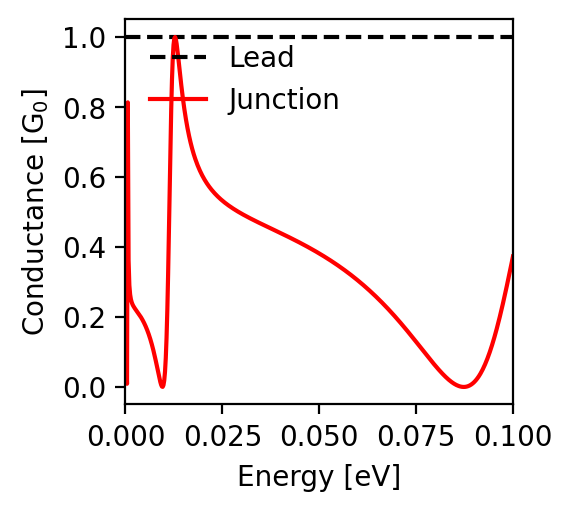

Values plotted in this chart, from the file beside it:
energy; conductance
-0.1; 0.373
-0.0998; 0.362
-0.0996; 0.351
-0.0994; 0.341
-0.0992; 0.33
-0.099; 0.319
-0.0988; 0.309
-0.0986; 0.298
-0.0984; 0.288
-0.0982; 0.278
-0.098; 0.268
-0.0978; 0.258
-0.0976; 0.248
-0.0974; 0.238
-0.0972; 0.228
-0.097; 0.219
-0.0968; 0.21
-0.0966; 0.201
-0.0964; 0.192
-0.0962; 0.183
-0.096; 0.174
-0.0958; 0.166
-0.0956; 0.158
-0.0954; 0.15
-0.0952; 0.142
-0.095; 0.134
-0.0948; 0.127
-0.0946; 0.12
-0.0944; 0.113
-0.0942; 0.106
-0.094; 0.099
-0.0938; 0.093
-0.0936; 0.087
-0.0934; 0.081
-0.0932; 0.075
-0.093; 0.07
-0.0928; 0.065
-0.0926; 0.06
-0.0924; 0.055
-0.0922; 0.05
-0.092; 0.046
-0.0918; 0.042
-0.0916; 0.038
-0.0914; 0.034
-0.0912; 0.031
-0.091; 0.027
-0.0908; 0.024
-0.0906; 0.021
-0.0904; 0.019
-0.0902; 0.016
-0.09; 0.014
-0.0898; 0.012
-0.0896; 0.01
-0.0894; 0.008
-0.0892; 0.007
-0.089; 0.005
-0.0888; 0.004
-0.0886; 0.003
-0.0884; 0.002
-0.0882; 0.001
... 941 more rows
